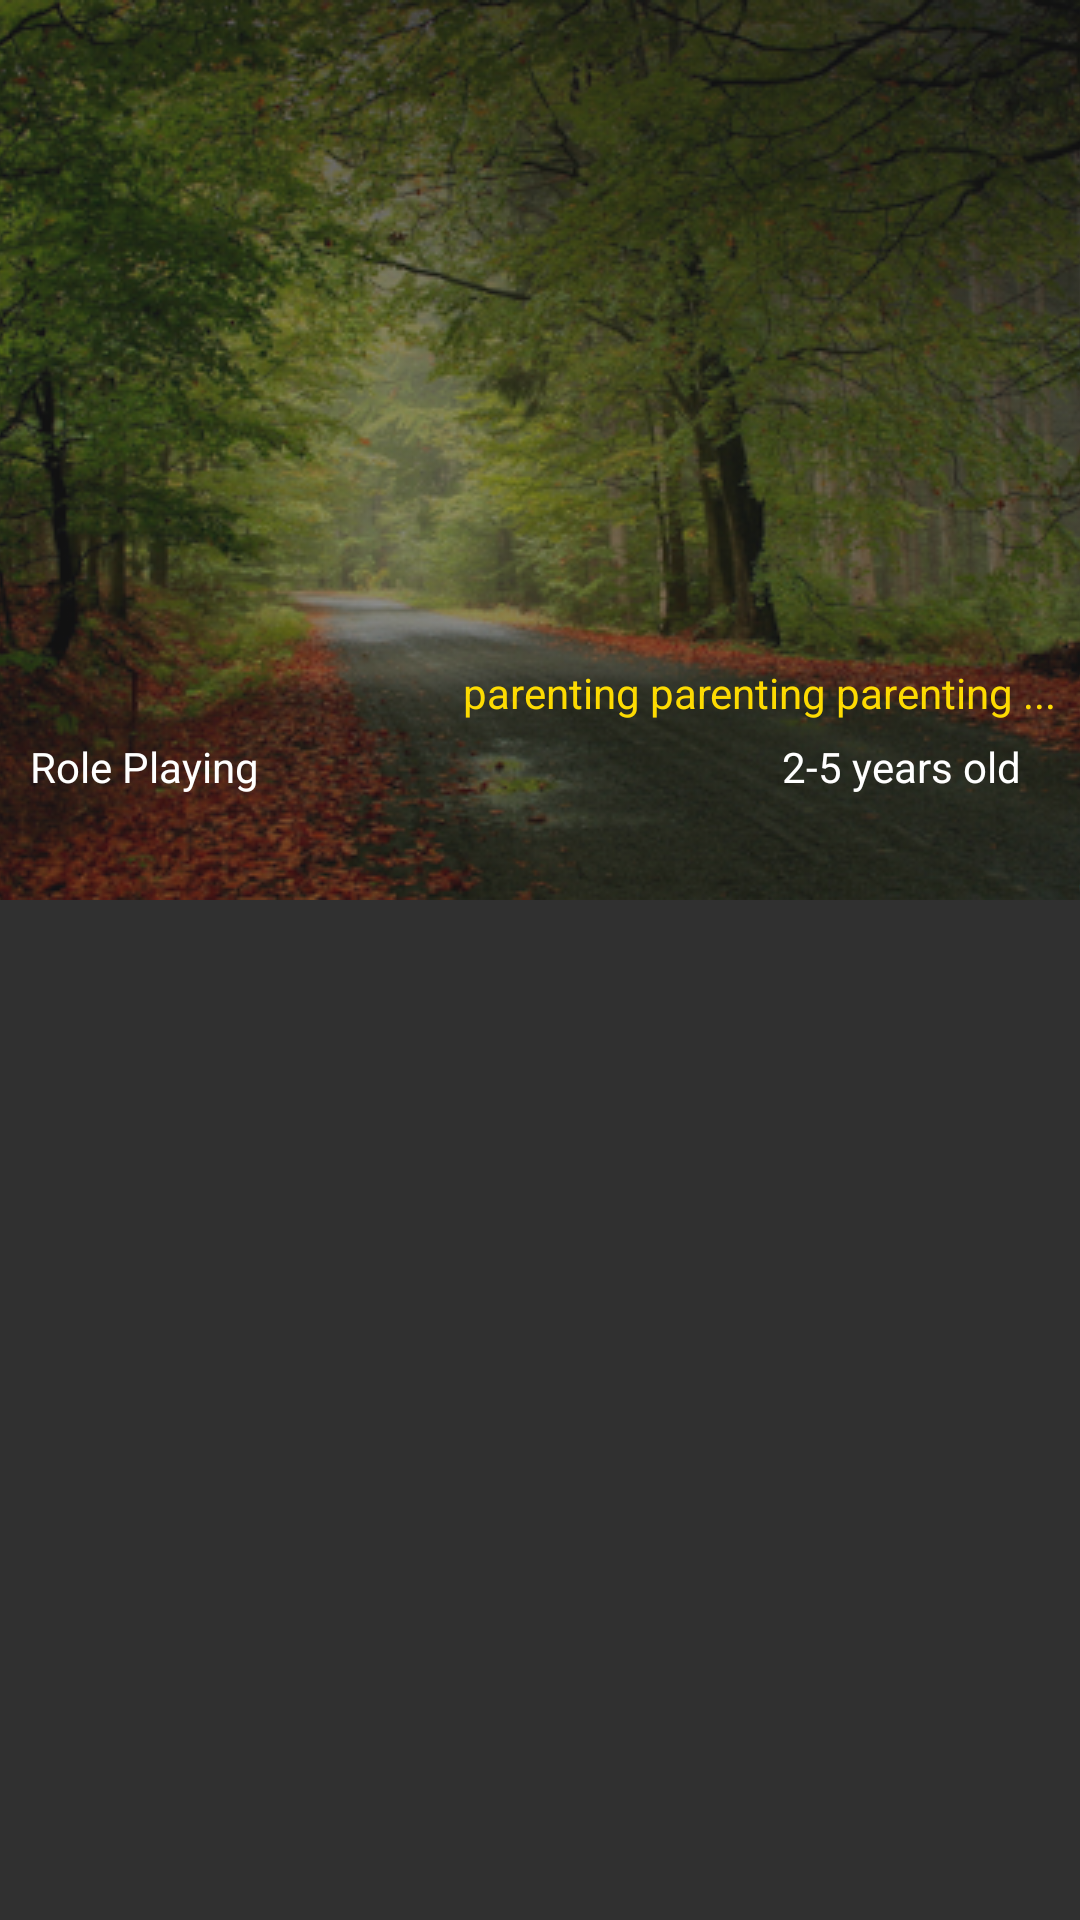

Here is an Android app screen rendered from its layout file. Give the layout XML and the strings, colors and styles it references.
<!-- AndroidManifest.xml: application theme Theme.AppCompat.NoActionBar -->
<!-- res/layout/test.xml -->
<?xml version="1.0" encoding="utf-8"?>
<android.support.design.widget.CoordinatorLayout xmlns:android="http://schemas.android.com/apk/res/android"
    xmlns:app="http://schemas.android.com/apk/res-auto"
    android:id="@+id/main_content"
    android:layout_width="match_parent"
    android:layout_height="match_parent"
    android:fitsSystemWindows="true">


    <android.support.design.widget.AppBarLayout
        android:id="@+id/appbar"
        android:layout_width="match_parent"
        android:layout_height="300dp"
        android:theme="@style/ThemeOverlay.AppCompat.Dark.ActionBar"
        android:fitsSystemWindows="true">

        <android.support.design.widget.CollapsingToolbarLayout
            android:id="@+id/collapsing_toolbar"
            android:layout_width="match_parent"
            android:layout_height="match_parent"
            app:layout_scrollFlags="scroll|exitUntilCollapsed"
            android:fitsSystemWindows="true"
            app:contentScrim="@color/auth_view_green_button_solid"
            app:expandedTitleMarginBottom="100dp">

            <FrameLayout
                android:layout_width="match_parent"
                android:layout_height="match_parent">

                <ImageView
                    android:id="@+id/backdrop"
                    android:layout_width="match_parent"
                    android:layout_height="match_parent"
                    android:scaleType="centerCrop"
                    android:fitsSystemWindows="true"
                    app:layout_collapseMode="parallax"
                    android:src="@drawable/game_pic"
                    android:alpha="0.5"/>
                <LinearLayout
                    android:layout_width="match_parent"
                    android:layout_height="wrap_content"
                    android:orientation="vertical"
                    android:id="@+id/card_view"
                    android:layout_marginBottom="35dp"
                    android:layout_gravity="bottom">
                    <RelativeLayout
                        android:layout_width="match_parent"
                        android:layout_height="0dp"
                        android:id="@+id/expert_mark"
                        android:layout_weight="2"
                        android:layout_gravity="bottom"
                        android:layout_marginBottom="5dp">
                        <ImageView
                            android:id="@+id/star1"
                            android:layout_height="@dimen/rating_star_size"
                            android:layout_width="@dimen/rating_star_size"
                            android:layout_marginRight="1dp"
                            android:layout_marginEnd="1dp"
                            android:src="@mipmap/starfull"
                            android:layout_centerVertical="true" />

                        <ImageView
                            android:id="@+id/star2"
                            android:layout_height="@dimen/rating_star_size"
                            android:layout_width="@dimen/rating_star_size"
                            android:layout_marginRight="1dp"
                            android:layout_marginEnd="1dp"
                            android:src="@mipmap/starfull"
                            android:layout_toRightOf="@+id/star1"
                            android:layout_toEndOf="@+id/star1"
                            android:layout_centerVertical="true" />

                        <ImageView
                            android:id="@+id/star3"
                            android:layout_height="@dimen/rating_star_size"
                            android:layout_width="@dimen/rating_star_size"
                            android:layout_marginRight="1dp"
                            android:layout_marginEnd="1dp"
                            android:src="@mipmap/starfull"
                            android:layout_toRightOf="@+id/star2"
                            android:layout_toEndOf="@+id/star2"
                            android:layout_centerVertical="true" />

                        <ImageView
                            android:id="@+id/star4"
                            android:layout_height="@dimen/rating_star_size"
                            android:layout_width="@dimen/rating_star_size"
                            android:layout_marginRight="1dp"
                            android:layout_marginEnd="1dp"
                            android:src="@mipmap/starfull"
                            android:layout_toRightOf="@+id/star3"
                            android:layout_toEndOf="@+id/star3"
                            android:layout_centerVertical="true" />

                        <ImageView
                            android:id="@+id/star5"
                            android:layout_height="@dimen/rating_star_size"
                            android:layout_width="@dimen/rating_star_size"
                            android:layout_marginRight="1dp"
                            android:layout_marginEnd="1dp"
                            android:src="@mipmap/starfull"
                            android:layout_toRightOf="@+id/star4"
                            android:layout_toEndOf="@+id/star4"
                            android:layout_centerVertical="true" />

                        <TextView
                            android:layout_width="wrap_content"
                            android:layout_height="wrap_content"
                            android:text="parenting parenting parenting ..."
                            android:textColor="#fddb02"
                            android:id="@+id/age_range"
                            android:layout_marginRight="8dp"
                            android:layout_marginEnd="8dp"
                            android:layout_centerVertical="true"
                            android:layout_alignParentRight="true"
                            android:layout_alignParentEnd="true"/>
                    </RelativeLayout>


                    <LinearLayout
                        android:layout_width="match_parent"
                        android:layout_height="0dp"
                        android:gravity="bottom"
                        android:orientation="horizontal"
                        android:layout_weight="2"
                        >

                        <TextView
                            android:layout_width="0dp"
                            android:layout_height="match_parent"
                            android:text="Role Playing"
                            android:textColor="#fff"
                            android:id="@+id/category"
                            android:layout_weight="2"
                            android:layout_marginLeft="10dp"
                            android:layout_marginStart="10dp"/>

                        <TextView
                            android:layout_width="0dp"
                            android:layout_height="match_parent"
                            android:text="2-5 years old"
                            android:textColor="#fff"
                            android:id="@+id/expert_definition"
                            android:layout_weight="4"
                            android:gravity="end"
                            android:layout_marginRight="20dp"
                            android:layout_marginEnd="20dp"/>
                    </LinearLayout>

                </LinearLayout>
            </FrameLayout>


            <android.support.v7.widget.Toolbar
                android:id="@+id/toolbar"
                android:layout_width="match_parent"
                android:layout_height="?attr/actionBarSize"
                app:popupTheme="@style/ThemeOverlay.AppCompat.Light"
                app:layout_collapseMode="pin" />


        </android.support.design.widget.CollapsingToolbarLayout>

    </android.support.design.widget.AppBarLayout>


    <android.support.v4.widget.NestedScrollView
        android:layout_width="match_parent"
        android:layout_height="match_parent"
        app:layout_behavior="@string/appbar_scrolling_view_behavior">


        <ListView
            android:layout_width="match_parent"
            android:layout_height="match_parent"
            android:orientation="vertical"
            android:paddingTop="24dp">

        </ListView>

    </android.support.v4.widget.NestedScrollView>

</android.support.design.widget.CoordinatorLayout>
<!-- resources referenced by this layout -->
<resources>
  <color name="auth_view_green_button_solid">#7aa000</color>
  <dimen name="rating_star_size">20dip</dimen>
  <!-- drawable game_pic: png bitmap (drawable, 259654 bytes) -->
</resources>
